Dataset: images (GitHub, elhaj101/brain-tumor-classification). Classes: no tumor, tumor.

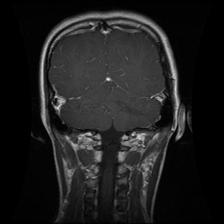
Label: tumor

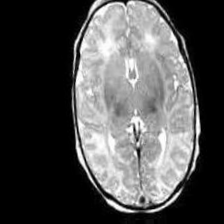
Label: no tumor

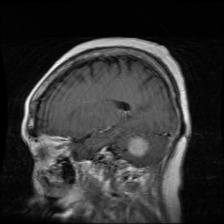
Label: tumor

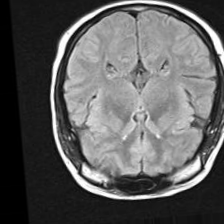
Label: no tumor

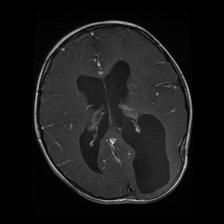
Label: tumor

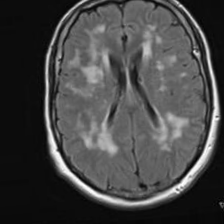
Label: no tumor
